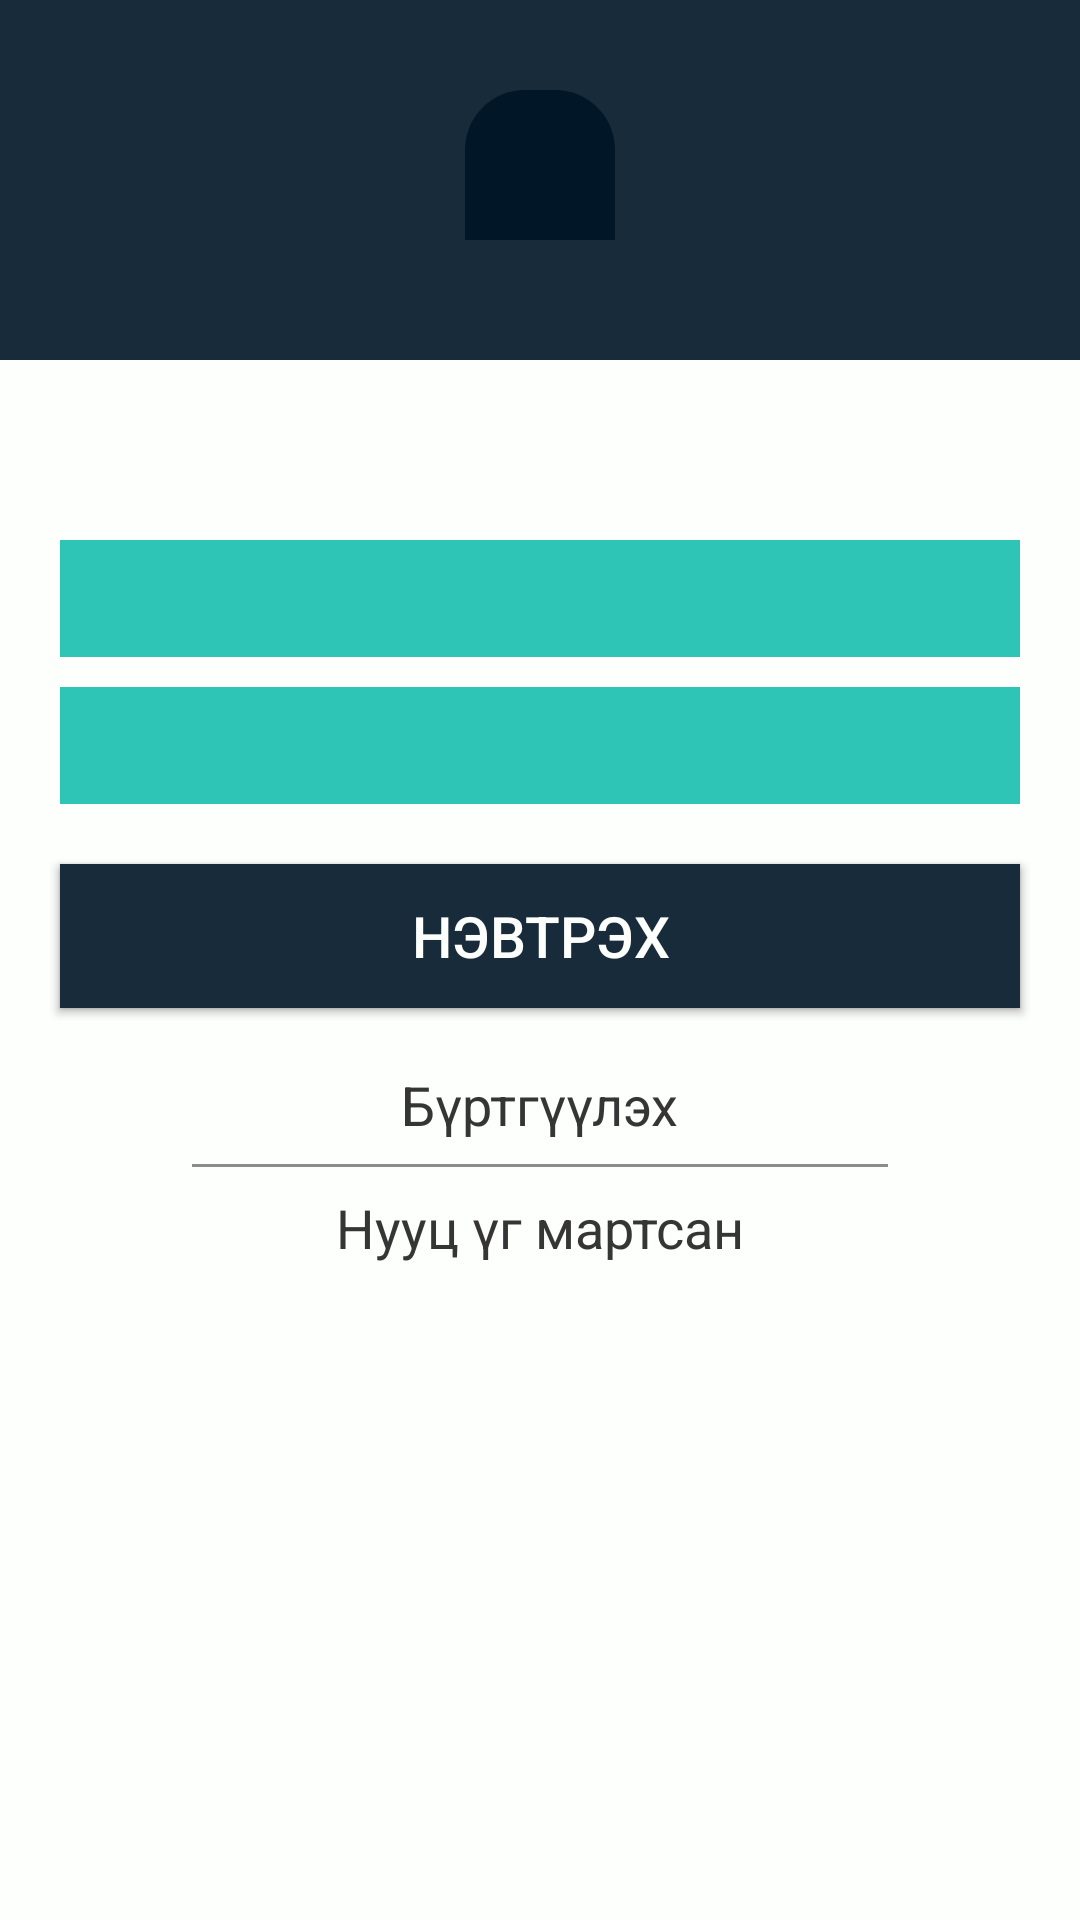

The Android layout XML behind this screen, and the referenced resources:
<!-- AndroidManifest.xml: application theme AppTheme -->
<!-- res/layout/activity_login.xml -->
<RelativeLayout xmlns:android="http://schemas.android.com/apk/res/android"
    android:orientation="vertical"
    android:layout_width="match_parent"
    android:layout_height="match_parent"
    android:background="#fdfffc">
    <LinearLayout
        android:orientation="vertical"
        android:background="@color/maastrichtBlueLight"
        android:layout_width="match_parent"
        android:gravity="center_horizontal"
        android:layout_height="300dp">

        <ImageView
            android:layout_width="50dp"
            android:layout_height="50dp"
            android:layout_marginTop="30dp"
            android:src="@drawable/tab_pressed"/>
    </LinearLayout>
    <TabHost
        android:id="@android:id/tabhost"
        android:layout_marginTop="120dp"
        android:layout_width="match_parent"
        android:layout_height="match_parent" >

        <LinearLayout
            android:layout_width="match_parent"
            android:layout_height="match_parent"
            android:orientation="vertical" >

            <TabWidget
                android:id="@android:id/tabs"
                android:layout_width="match_parent"
                android:layout_marginRight="20dp"
                android:layout_marginLeft="20dp"
                android:layout_height="wrap_content" >
            </TabWidget>

            <FrameLayout
                android:id="@android:id/tabcontent"
                android:background="@color/babyPowder"
                android:layout_width="match_parent"
                android:layout_height="match_parent" >

                <LinearLayout
                    android:id="@+id/tab1"
                    android:orientation="vertical"
                    android:gravity="center_horizontal"
                    android:paddingTop="40dp"
                    android:layout_width="match_parent"
                    android:layout_height="match_parent" >

                    <EditText
                        android:id="@+id/userNameD"
                        android:layout_marginTop="20dp"
                        android:layout_marginRight="20dp"
                        android:layout_marginLeft="20dp"
                        android:padding="6dp"
                        android:textSize="20sp"
                        android:textColor="@color/maastrichtBlue"
                        android:background="@color/maximumBlueGreen"
                        android:layout_width="match_parent"
                        android:layout_height="wrap_content" />
                    <EditText
                        android:id="@+id/passwordD"
                        android:padding="6dp"
                        android:layout_marginTop="10dp"
                        android:layout_marginBottom="20dp"
                        android:layout_marginLeft="20dp"
                        android:textSize="20sp"
                        android:textColor="@color/maastrichtBlue"
                        android:background="@color/maximumBlueGreen"
                        android:layout_marginRight="20dp"
                        android:layout_width="match_parent"
                        android:layout_height="wrap_content" />
                    <Button
                        android:id="@+id/buttonD"
                        android:text="@string/login"
                        android:textSize="19sp"
                        android:textColor="@color/babyPowder"
                        android:background="@color/maastrichtBlueLight"
                        android:layout_marginBottom="20dp"
                        android:layout_marginLeft="20dp"
                        android:layout_marginRight="20dp"
                        android:layout_width="match_parent"
                        android:layout_height="wrap_content" />
                    <TextView
                        android:id="@+id/signUpD"
                        android:text="@string/sign_up"
                        android:layout_marginBottom="15dp"
                        android:textSize="18sp"
                        android:onClick="clickSignUpDriver"
                        android:layout_width="wrap_content"
                        android:layout_height="wrap_content" />
                    <EditText
                        android:enabled="false"
                        android:layout_marginTop="-40dp"
                        android:layout_marginRight="60dp"
                        android:layout_marginLeft="60dp"
                        android:translationZ="-60dp"
                        android:layout_width="match_parent"
                        android:layout_height="wrap_content" />
                    <TextView
                        android:id="@+id/forgotPassD"
                        android:text="@string/forgot_pass"
                        android:layout_marginRight="10dp"
                        android:layout_marginLeft="10dp"
                        android:textSize="18sp"
                        android:layout_width="wrap_content"
                        android:layout_height="wrap_content" />

                </LinearLayout>

                <LinearLayout
                    android:id="@+id/tab2"
                    android:orientation="vertical"
                    android:gravity="center_horizontal"
                    android:paddingTop="40dp"
                    android:layout_width="match_parent"
                    android:layout_height="match_parent" >

                    <EditText
                        android:id="@+id/userNameU"
                        android:layout_marginTop="20dp"
                        android:layout_marginRight="20dp"
                        android:layout_marginLeft="20dp"
                        android:padding="6dp"
                        android:textSize="20sp"
                        android:textColor="@color/maastrichtBlue"
                        android:background="@color/maximumBlueGreen"
                        android:layout_width="match_parent"
                        android:layout_height="wrap_content" />
                    <EditText
                        android:id="@+id/passwordU"
                        android:padding="6dp"
                        android:layout_marginTop="10dp"
                        android:layout_marginBottom="20dp"
                        android:layout_marginLeft="20dp"
                        android:textSize="20sp"
                        android:textColor="@color/maastrichtBlue"
                        android:background="@color/maximumBlueGreen"
                        android:layout_marginRight="20dp"
                        android:layout_width="match_parent"
                        android:layout_height="wrap_content" />
                    <Button
                        android:id="@+id/buttonU"
                        android:text="@string/login"
                        android:textSize="19sp"
                        android:textColor="@color/babyPowder"
                        android:background="@color/maastrichtBlueLight"
                        android:layout_marginBottom="20dp"
                        android:layout_marginLeft="20dp"
                        android:layout_marginRight="20dp"
                        android:layout_width="match_parent"
                        android:layout_height="wrap_content" />
                    <TextView
                        android:id="@+id/signUpU"
                        android:text="@string/sign_up"
                        android:layout_marginBottom="15dp"
                        android:textSize="18sp"
                        android:onClick="clickSignUpUser"
                        android:layout_width="wrap_content"
                        android:layout_height="wrap_content" />
                    <EditText
                        android:enabled="false"
                        android:layout_marginTop="-40dp"
                        android:layout_marginRight="60dp"
                        android:translationZ="-60dp"
                        android:layout_marginLeft="60dp"
                        android:layout_width="match_parent"
                        android:layout_height="wrap_content" />
                    <TextView
                        android:id="@+id/forgotPassU"
                        android:text="@string/forgot_pass"
                        android:layout_marginRight="10dp"
                        android:layout_marginLeft="10dp"
                        android:textSize="18sp"
                        android:layout_width="wrap_content"
                        android:layout_height="wrap_content" />

                </LinearLayout>
            </FrameLayout>
        </LinearLayout>
    </TabHost>
</RelativeLayout>
<!-- resources referenced by this layout -->
<resources>
  <color name="babyPowder">#fdfffc</color>
  <color name="maastrichtBlue">#011627</color>
  <color name="maastrichtBlueLight">#182b3a</color>
  <color name="maximumBlueGreen">#2ec4b6</color>
  <!-- drawable tab_pressed (drawable) -->
  <layer-list xmlns:android="http://schemas.android.com/apk/res/android" >
      <item>
          <shape>
              <corners android:topLeftRadius="20dp"
                  android:topRightRadius="20dp"/>
              <solid android:color="@color/maastrichtBlue" />
          </shape>
      </item>
  
      <item android:top="-3dp"
          android:bottom="0dp"
          android:left="-3dp"
          android:right="-3dp">
          <shape
              android:shape="rectangle">
              <padding android:left="10dp"
                  android:top="15dp"
                  android:right="10dp"
                  android:bottom="15dp" />
              <stroke android:width="2dp"
                  android:color="@color/maastrichtBlue" />
              <solid android:color="#00000000" />
          </shape>
      </item>
  </layer-list>
  <string name="forgot_pass">Нууц үг мартсан</string>
  <string name="login">Нэвтрэх</string>
  <string name="sign_up">Бүртгүүлэх</string>
  <style name="AppTheme" parent="Theme.AppCompat.Light.NoActionBar">
          
          <item name="colorPrimary">@color/maastrichtBlueLight</item>
          <item name="colorPrimaryDark">@color/maastrichtBlue</item>
          <item name="colorAccent">@color/brightYellowCrayola</item>
      </style>
  <color name="brightYellowCrayola">#ff9f1c</color>
</resources>
